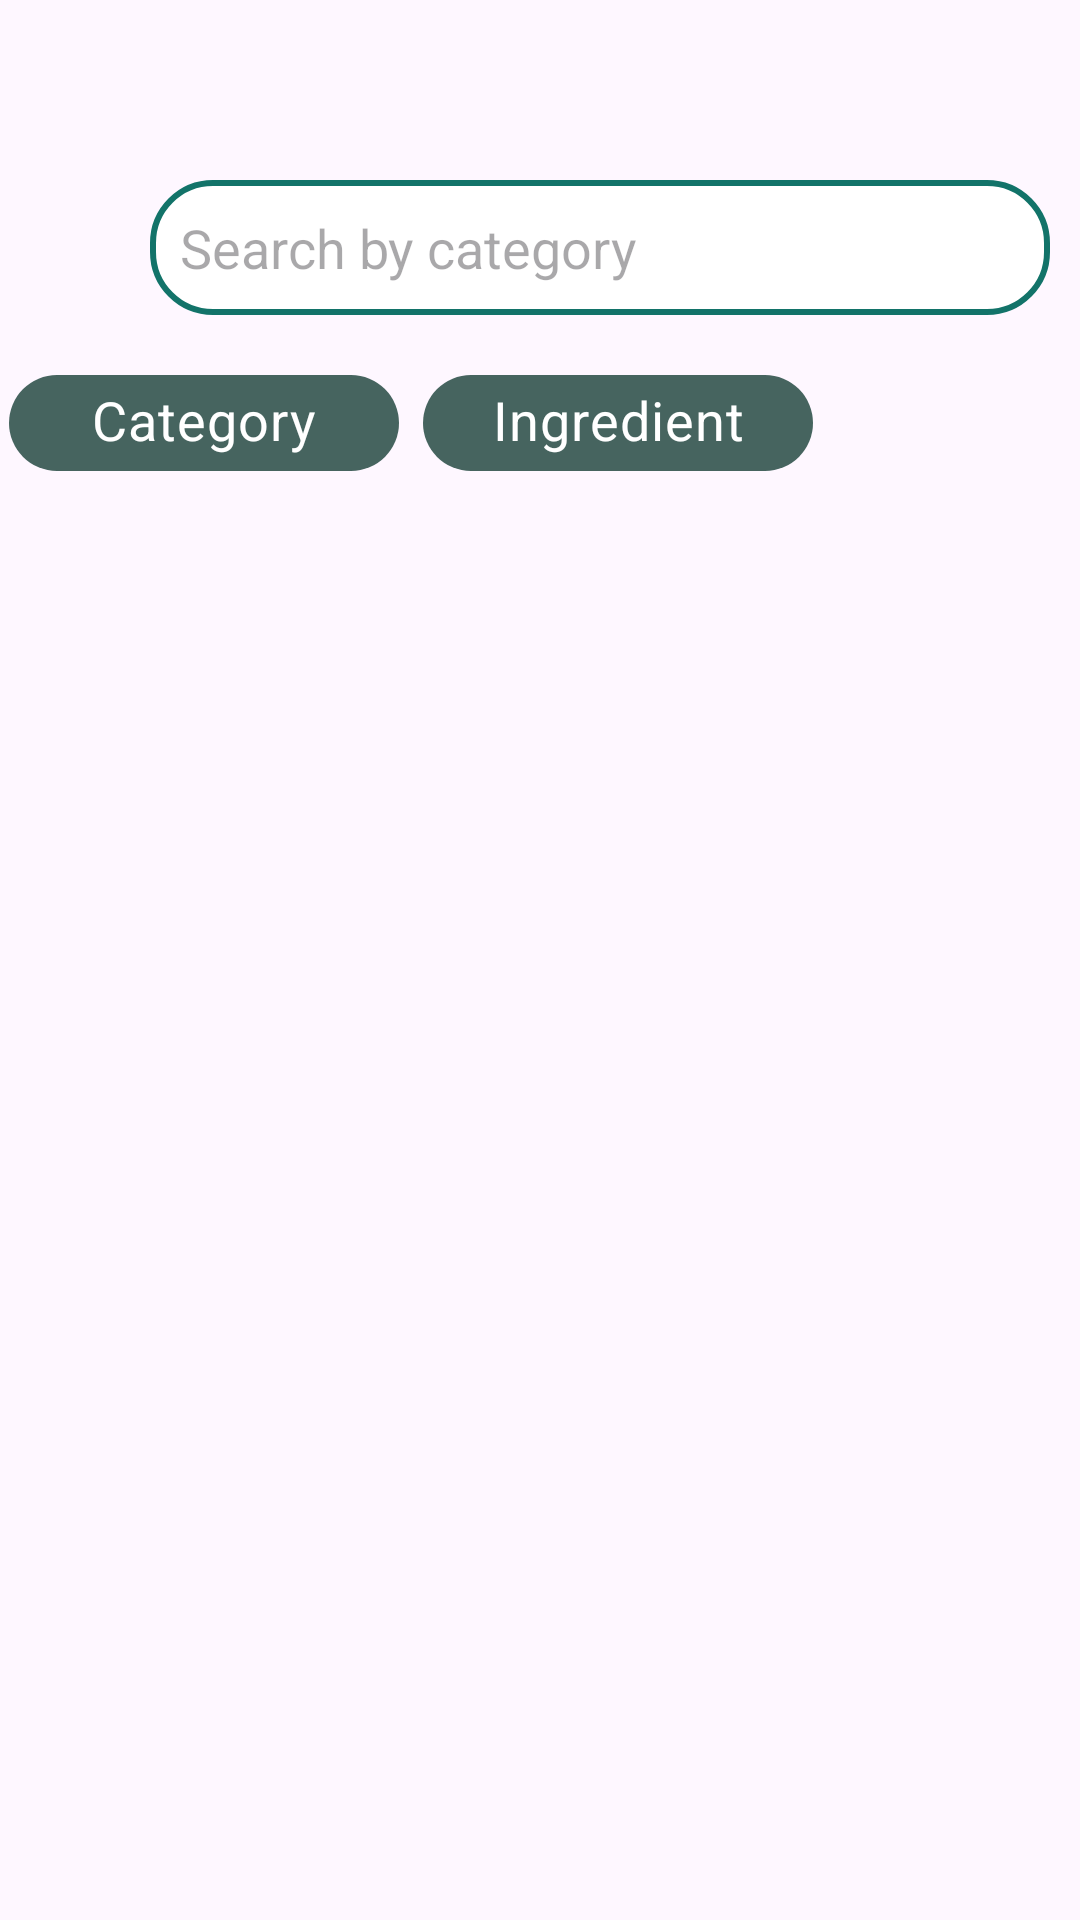

The Android layout XML behind this screen, and the referenced resources:
<!-- AndroidManifest.xml: application theme Theme.Tabخty -->
<!-- res/layout/fragment_search.xml -->
<?xml version="1.0" encoding="utf-8"?>
<androidx.constraintlayout.widget.ConstraintLayout xmlns:android="http://schemas.android.com/apk/res/android"
    xmlns:app="http://schemas.android.com/apk/res-auto"
    xmlns:tools="http://schemas.android.com/tools"
    android:layout_width="match_parent"
    android:layout_height="match_parent"
    tools:context=".search.view.SearchFragment">

    <EditText
        android:id="@+id/searchBar"
        android:layout_width="300dp"
        android:layout_height="45dp"
        android:layout_marginTop="60dp"
        android:background="@drawable/corner_radius"
        android:drawableStart="@drawable/search"
        android:inputType="text"
        android:paddingStart="10dp"
        android:focusable="true"
        android:hint="@string/search_by_category_hint"
        app:layout_constraintEnd_toEndOf="parent"
        app:layout_constraintHorizontal_bias="0.292"
        app:layout_constraintStart_toEndOf="@+id/searchMenuBtn"
        app:layout_constraintTop_toTopOf="parent" />

    <ImageButton
        android:id="@+id/searchMenuBtn"
        android:layout_width="30dp"
        android:layout_height="30dp"
        android:layout_marginStart="16dp"
        android:layout_marginTop="65dp"
        android:background="@drawable/menu"
        android:backgroundTint="@color/Primary"
        app:layout_constraintStart_toStartOf="parent"
        app:layout_constraintTop_toTopOf="parent" />

    <com.google.android.material.chip.ChipGroup
        android:id="@+id/chipGroup"
        android:layout_width="match_parent"
        android:layout_height="60dp"
        android:layout_marginTop="12dp"
        app:layout_constraintEnd_toEndOf="parent"
        app:layout_constraintHorizontal_bias="0.702"
        app:layout_constraintStart_toStartOf="parent"
        app:layout_constraintTop_toBottomOf="@+id/searchBar"
        app:singleSelection="true">

        <com.google.android.material.chip.Chip
            android:id="@+id/categoryChip"
            style="@style/Widget.MaterialComponents.Chip.Filter"
            android:layout_width="130dp"
            android:layout_height="wrap_content"
            android:layout_marginStart="3dp"
            android:backgroundTint="@color/Secondary"
            android:text="@string/category"
            android:textAlignment="center"
            android:textColor="@color/onSecondary"
            android:textSize="18sp" />

        <com.google.android.material.chip.Chip
            android:id="@+id/ingredientChip"
            style="@style/Widget.MaterialComponents.Chip.Filter"
            android:layout_width="130dp"
            android:layout_height="wrap_content"
            android:backgroundTint="@color/Secondary"
            android:text="@string/ingredient"
            android:textAlignment="center"
            android:textColor="@color/onSecondary"
            android:textSize="18sp" />

        <com.google.android.material.chip.Chip
            android:id="@+id/countryChip"
            style="@style/Widget.MaterialComponents.Chip.Filter"
            android:layout_width="130dp"
            android:layout_height="wrap_content"
            android:backgroundTint="@color/Secondary"
            android:text="@string/countryChip"
            android:textAlignment="center"
            android:textColor="@color/onSecondary"
            android:textSize="18sp" />
    </com.google.android.material.chip.ChipGroup>

    <androidx.recyclerview.widget.RecyclerView
        android:id="@+id/searchRecyclerView"
        android:layout_width="wrap_content"
        android:layout_height="557dp"
        android:layout_marginTop="20dp"
        app:layout_constraintEnd_toEndOf="parent"
        app:layout_constraintHorizontal_bias="0.5"
        app:layout_constraintStart_toStartOf="parent"
        app:layout_constraintTop_toBottomOf="@+id/chipGroup" />

</androidx.constraintlayout.widget.ConstraintLayout>
<!-- resources referenced by this layout -->
<resources>
  <color name="Primary">#127369</color>
  <color name="Secondary">#46645f</color>
  <color name="onSecondary">#ffffff</color>
  <!-- drawable corner_radius (drawable) -->
  <?xml version="1.0" encoding="utf-8"?>
  <shape xmlns:android="http://schemas.android.com/apk/res/android"
      android:shape="rectangle"
      >
      <stroke android:width="2dp"
          android:color="@color/Primary"/>
      <solid android:color="@color/white"/>
      <corners android:radius="20dp"
          />
  </shape>
  <string name="category">Category</string>
  <string name="countryChip">Country</string>
  <string name="ingredient">Ingredient</string>
  <string name="search_by_category_hint">Search by category</string>
  <style name="Theme.Tabخty" parent="Base.Theme.Tabخty" />
  <color name="white">#ffffffff</color>
  <style name="Base.Theme.Tabخty" parent="Theme.Material3.DayNight.NoActionBar">
          
           <item name="colorPrimary">@color/Primary</item>
          <item name="colorOnPrimary">@color/onPrimary</item>
          <item name="colorSecondary">@color/Secondary</item>
          <item name="colorOnSecondary">@color/onSecondary</item>
          <item name="colorTertiary">@color/onTeriary</item>
          <item name="colorOnTertiary">@color/onTeriary</item>
          <item name="colorSurface">@color/Surface</item>
          <item name="colorOnSurface">@color/onSurface</item>
      </style>
  <color name="onPrimary">#ffffff</color>
  <color name="onTeriary">#FF7B00</color>
  <color name="Surface">#f4fbf8</color>
  <color name="onSurface">#161d1c</color>
</resources>
